Run: headless pygame with SDL's dummy video driver; simulated clock (each Clock.tick advances the game by its frame time, no real sleeping); random seed 0; keys injected as events and as key.get_pressed() state; no mouse input.
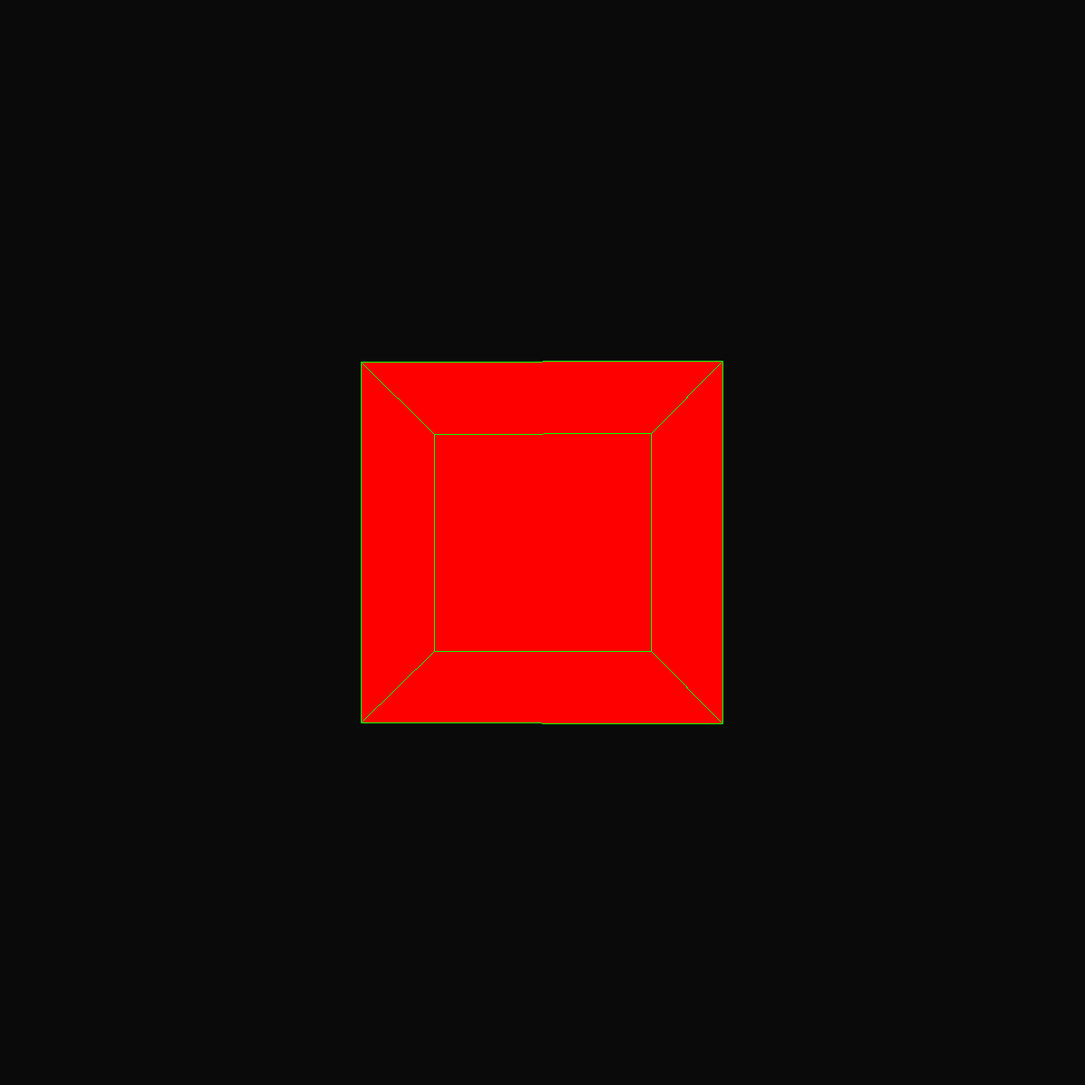
Frame 1 of 4 · flips 1–60 · no input
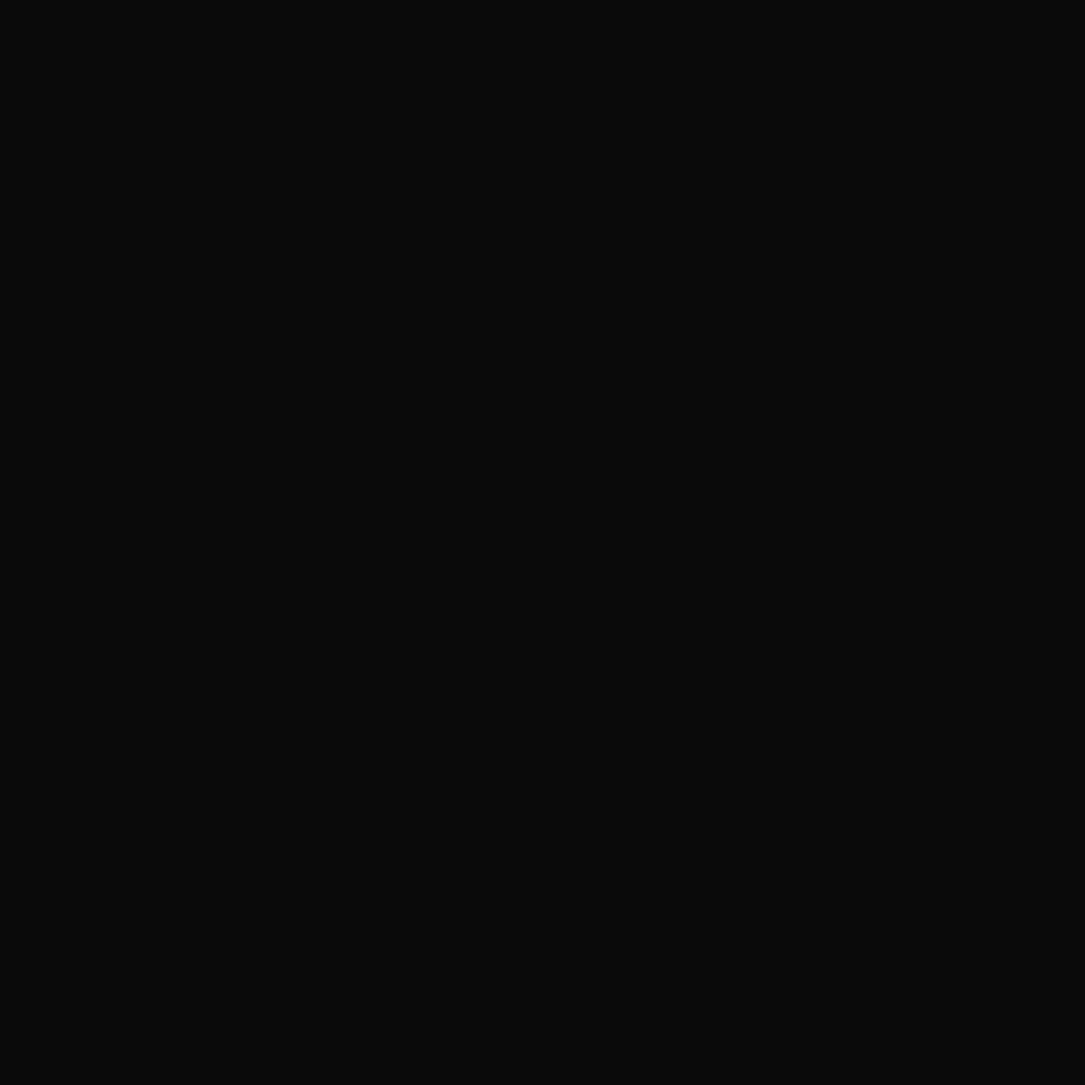
Frame 2 of 4 · flips 61–180 · tapped SPACE, RETURN · held RIGHT (→), D
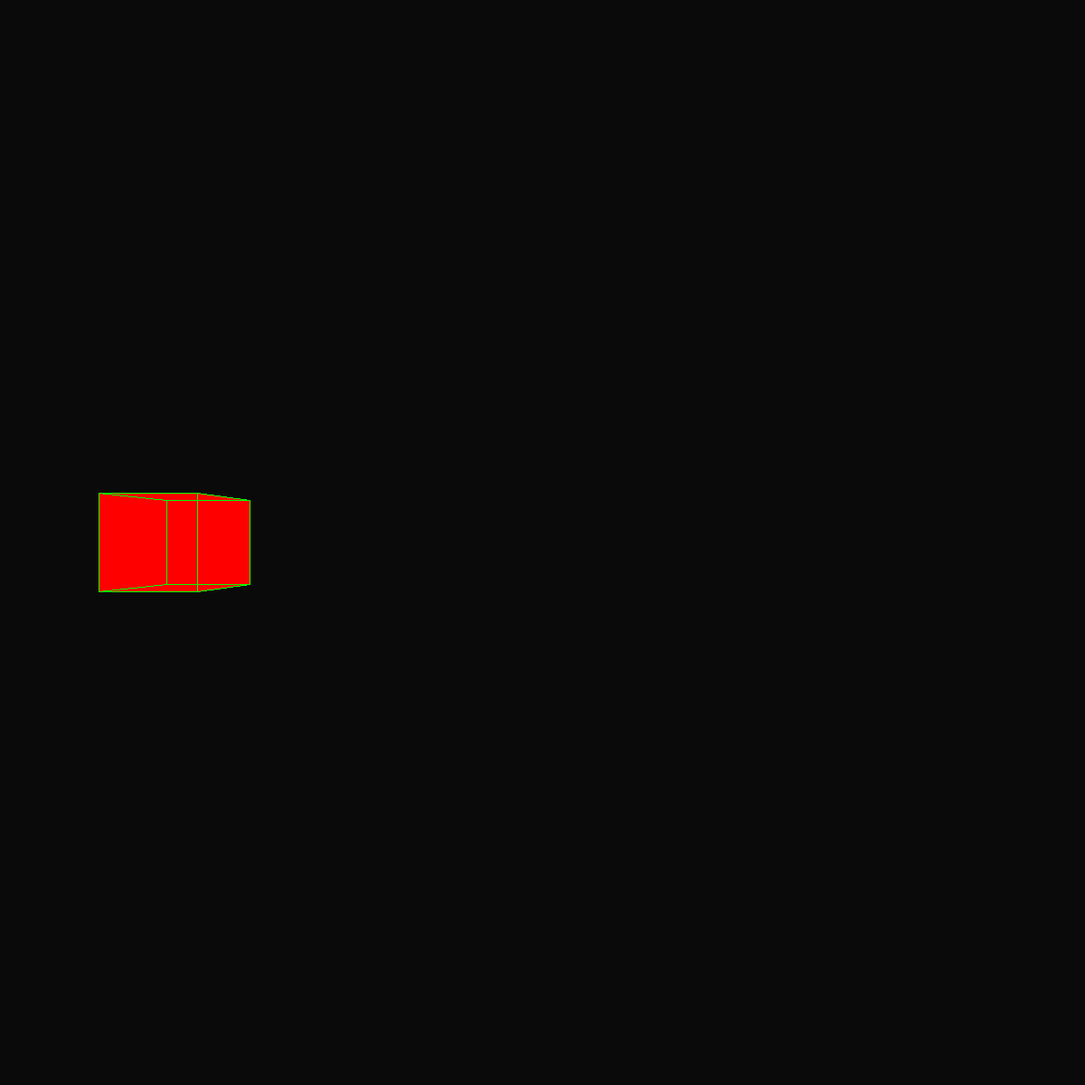
Frame 3 of 4 · flips 181–300 · held DOWN (↓), S
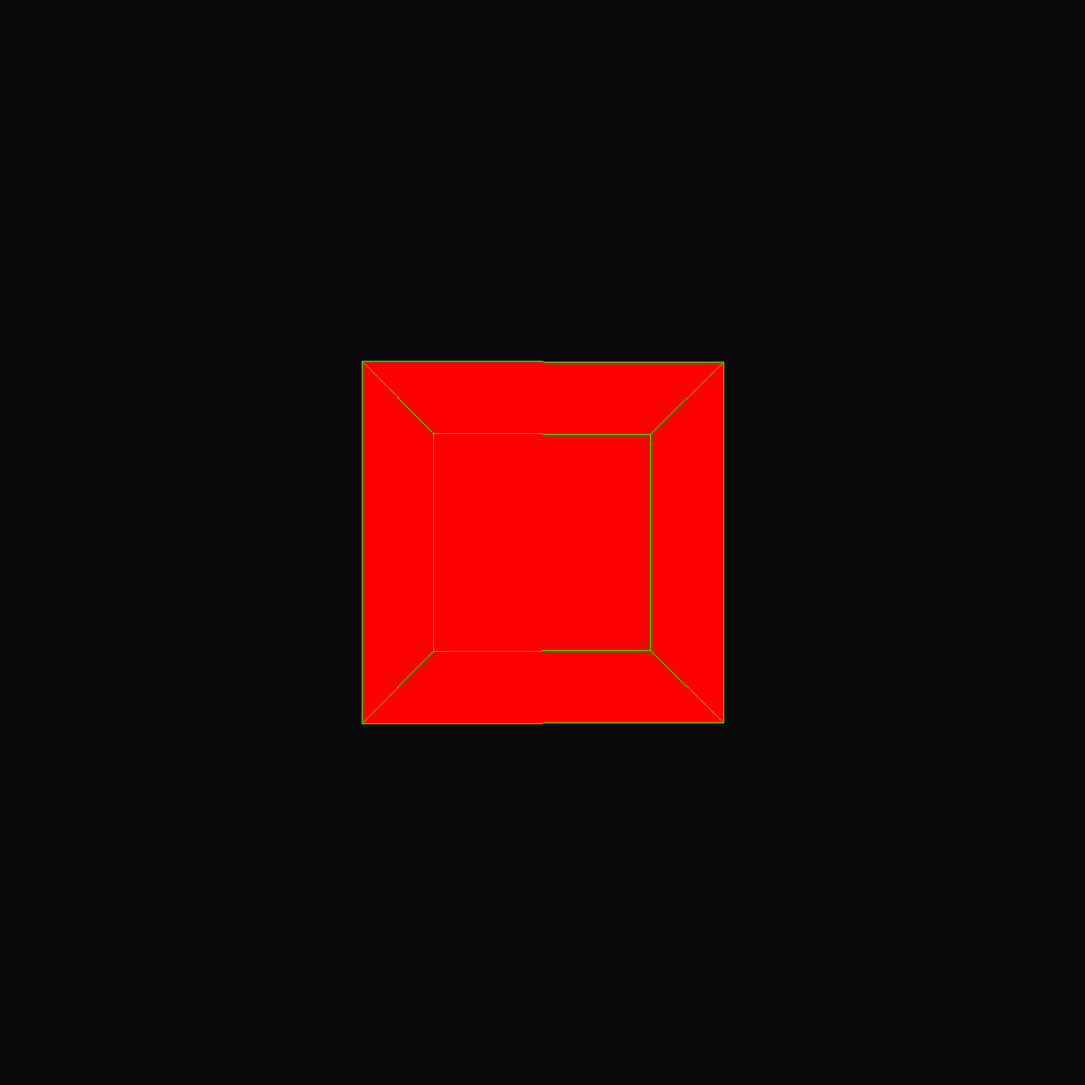
Frame 4 of 4 · flips 301–420 · held LEFT (←), A, UP (↑), W

The pygame program that drew these frames:

import pygame
import time
import math
import random

background_colour = (10,10,10)
foreground_colour = (0,255,0)
(width, height) = (1200, 1200)
FPS = 60

display = pygame.display.set_mode((width, height))

pygame.display.set_caption('3D Engine')


def clear():
    display.fill(background_colour)

def point(point):
    s = 20
    x = point[0]
    y = point[1]
    pygame.draw.rect(display, foreground_colour, (x-s/2, y-s/2, s, s))

def line(p1, p2):
    pygame.draw.line(display, foreground_colour, p1, p2)

def rect(p1, p2, p3, p4):
    pygame.draw.polygon(display, (255,0,0), (p1,p2,p3,p4))

def screen(point): #convert coordinate system from where 0 is centre to where 0 is top left
    x = point[0]
    y = point[1]
    # for x: [-1,1] -> [0,2] -> [0,1] -> [0,width]
    # for y: [-1,1] -> [0,2] -> [0,1] -> [1,0] -> [height,0]S
    return ((x+1)/2*width, (1-(y+1)/2)*height) 

def project(point):
    x = point[0]
    y = point[1]
    z = point[2]

    return (x/z, y/z) #the magical formula for 3D projection

def translate(point, dx, dy, dz):
    x = point[0]
    y = point[1]
    z = point[2]
    return (x + dx, y + dy, z + dz)

def rotate_xz(point, angle):
    x = point[0]
    y = point[1]
    z = point[2]

    return ((x * math.cos(angle) - z * math.sin(angle), y, x * math.sin(angle) + z * math.cos(angle))) #rotate vector forumula

def rotate_yz(point, angle):
    x = point[0]
    y = point[1]
    z = point[2]

    return ((x, y * math.cos(angle) - z * math.sin(angle), y * math.sin(angle) + z * math.cos(angle))) #rotate vector forumula


vertices = [
    (0.25, 0.25, 0.25),
    (-0.25, 0.25, 0.25),
    (-0.25, -0.25, 0.25),
    (0.25, -0.25, 0.25),

    (0.25, 0.25, -0.25),
    (-0.25, 0.25, -0.25),
    (-0.25, -0.25, -0.25),
    (0.25, -0.25, -0.25),
]

connections = [
    [0, 1, 2, 3],
    [4, 5, 6, 7],
    [0, 4],
    [1, 5],
    [2, 6],
    [3, 7],
]

faces = [
    [0, 1, 2, 3],
    [4, 5, 6, 7],
    [6, 5, 1, 2],
    [5, 4, 0, 1],
    [7, 6, 2, 3],
]


dz = 1
dx = 0.0
dy = 0.0
horizontal_angle = 0
vertical_angle = 0

def frame():
    clear()
    #for vertex in vertices:
        #point(screen(project(translate(rotate_yz(rotate_xz(vertex, horizontal_angle), vertical_angle), dx, dy, dz))))

    for face in faces:
        a = vertices[face[0]]
        b = vertices[face[1]]
        c = vertices[face[2]]
        d = vertices[face[3]]

        rect(
            screen(project(translate(rotate_yz(rotate_xz(a, horizontal_angle), vertical_angle), dx, dy, dz))),
            screen(project(translate(rotate_yz(rotate_xz(b, horizontal_angle), vertical_angle), dx, dy, dz))),
            screen(project(translate(rotate_yz(rotate_xz(c, horizontal_angle), vertical_angle), dx, dy, dz))),
            screen(project(translate(rotate_yz(rotate_xz(d, horizontal_angle), vertical_angle), dx, dy, dz)))
        )

    for connection in connections:
        #connecting each contiguous vertex with a line 
        for i in range(0, len(connection)):
            a = vertices[connection[i]] #first vertex
            b = vertices[connection[(i+1)%len(connection)]] # last vertex + wrap around

            line(
                screen(project(translate(rotate_yz(rotate_xz(a, horizontal_angle), vertical_angle), dx, dy, dz))),
                screen(project(translate(rotate_yz(rotate_xz(b, horizontal_angle), vertical_angle), dx, dy, dz)))
            )


    pygame.display.flip()

running = True
while running:
    delta = 1/FPS
    time.sleep(delta)

    horizontal_angle += math.pi*delta
    #vertical_angle += math.pi*delta / 2
    frame()

    keys = pygame.key.get_pressed()
    speed = 1.0
    
    if keys[pygame.K_a]: dx += speed * delta
    if keys[pygame.K_d]: dx -= speed * delta

    if keys[pygame.K_s]: dz += speed * delta
    if keys[pygame.K_w]: dz -= speed * delta

    if keys[pygame.K_q]: dy += speed * delta
    if keys[pygame.K_e]: dy -= speed * delta

    for event in pygame.event.get():
        if event.type == pygame.QUIT:
            running = False
        elif event.type == pygame.KEYDOWN:
            if event.key == pygame.K_r:
                dx = 0
                dy = 0
                dz = 1
                angle = 0

            
